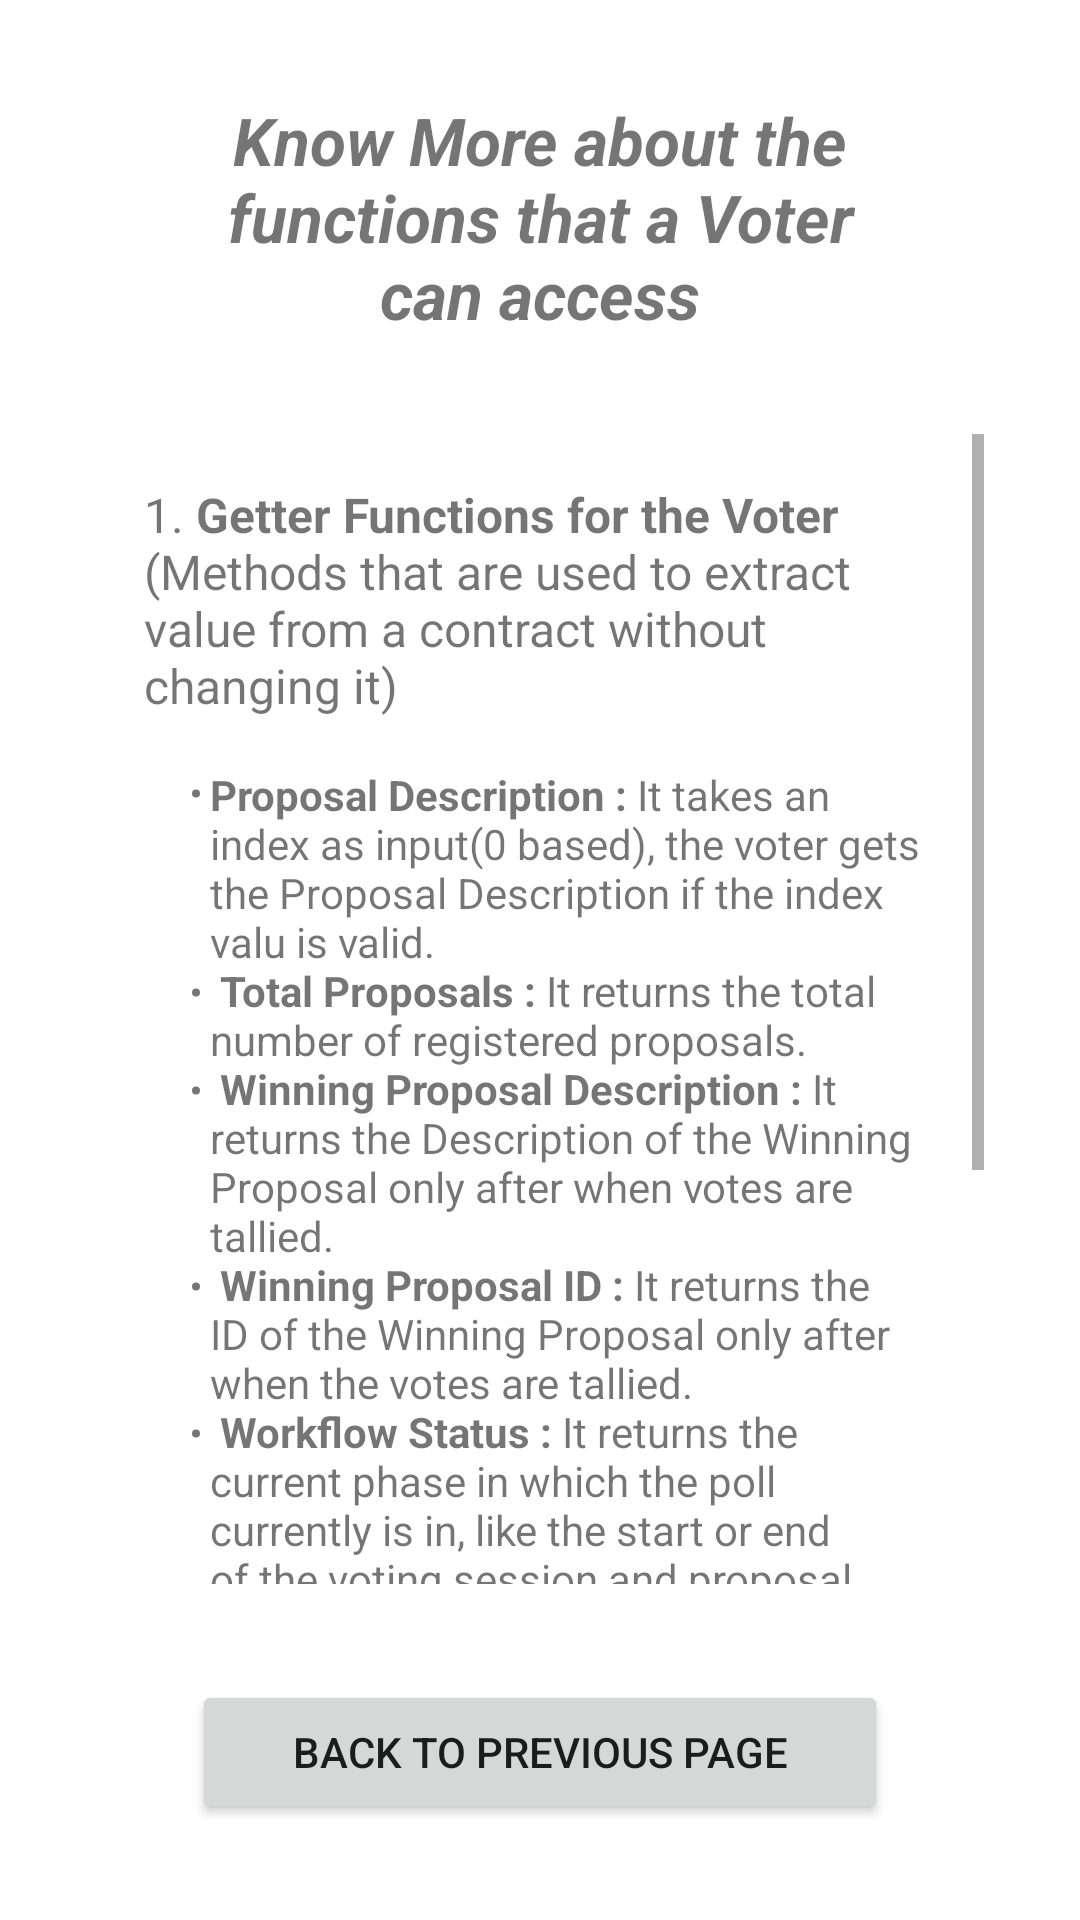

Layout XML and referenced resources for this Android screen:
<!-- AndroidManifest.xml: application theme Theme.VotingApp -->
<!-- res/layout/fragment_voter_know_more.xml -->
<?xml version="1.0" encoding="utf-8"?>
<layout xmlns:android="http://schemas.android.com/apk/res/android"
    xmlns:app="http://schemas.android.com/apk/res-auto"
    xmlns:tools="http://schemas.android.com/tools"
    tools:context=".VoterKnowMore">

    <androidx.constraintlayout.widget.ConstraintLayout
        android:layout_width="match_parent"
        android:layout_height="match_parent">

        <TextView
            android:id="@+id/textViewAminVoter"
            android:layout_width="0dp"
            android:layout_height="wrap_content"
            android:layout_marginStart="64dp"
            android:layout_marginTop="32dp"
            android:layout_marginEnd="64dp"
            android:text="@string/voterIntro"
            android:textAlignment="center"
            android:textSize="22sp"
            android:textStyle="bold|italic"
            app:layout_constraintEnd_toEndOf="parent"
            app:layout_constraintStart_toStartOf="parent"
            app:layout_constraintTop_toTopOf="parent" />

        <ScrollView
            android:id="@+id/scrollView"
            android:layout_width="0dp"
            android:layout_height="0dp"
            android:layout_marginStart="32dp"
            android:layout_marginTop="32dp"
            android:layout_marginEnd="32dp"
            android:layout_marginBottom="32dp"
            app:layout_constraintBottom_toTopOf="@+id/buttonback"
            app:layout_constraintEnd_toEndOf="parent"
            app:layout_constraintStart_toStartOf="parent"
            android:background="@drawable/backgroundscroll"
            app:layout_constraintTop_toBottomOf="@+id/textViewAminVoter">

            <androidx.constraintlayout.widget.ConstraintLayout
                android:id="@+id/layout"
                android:layout_width="match_parent"
                android:layout_height="wrap_content">

                <TextView
                    android:id="@+id/textViewVoterGet"
                    android:layout_width="0dp"
                    android:layout_height="wrap_content"
                    android:layout_marginStart="16dp"
                    android:layout_marginTop="16dp"
                    android:layout_marginEnd="16dp"
                    android:text="@string/voterGetIntro"
                    android:textSize="16sp"
                    app:layout_constraintEnd_toEndOf="parent"
                    app:layout_constraintStart_toStartOf="parent"
                    app:layout_constraintTop_toTopOf="parent" />

                <TextView
                    android:id="@+id/textView9"
                    android:layout_width="0dp"
                    android:layout_height="wrap_content"
                    android:layout_marginStart="32dp"
                    android:layout_marginTop="16dp"
                    android:layout_marginEnd="16dp"
                    android:text="@string/voterGet"
                    app:layout_constraintEnd_toEndOf="parent"
                    app:layout_constraintHorizontal_bias="0.0"
                    app:layout_constraintStart_toStartOf="parent"
                    app:layout_constraintTop_toBottomOf="@+id/textViewVoterGet" />

                <TextView
                    android:id="@+id/textView10"
                    android:layout_width="0dp"
                    android:layout_height="wrap_content"
                    android:layout_marginStart="16dp"
                    android:layout_marginTop="16dp"
                    android:layout_marginEnd="16dp"
                    android:text="@string/voterSetIntro"
                    android:textSize="16sp"
                    app:layout_constraintEnd_toEndOf="parent"
                    app:layout_constraintStart_toStartOf="parent"
                    app:layout_constraintTop_toBottomOf="@+id/textView9" />

                <TextView
                    android:id="@+id/textView11"
                    android:layout_width="0dp"
                    android:layout_height="wrap_content"
                    android:layout_marginStart="16dp"
                    android:layout_marginTop="16dp"
                    android:layout_marginEnd="16dp"
                    android:layout_marginBottom="16dp"
                    android:text="@string/voterSet"
                    app:layout_constraintBottom_toBottomOf="parent"
                    app:layout_constraintEnd_toEndOf="parent"
                    app:layout_constraintStart_toStartOf="parent"
                    app:layout_constraintTop_toBottomOf="@+id/textView10" />
            </androidx.constraintlayout.widget.ConstraintLayout>
        </ScrollView>

        <Button
            android:id="@+id/buttonback"
            android:layout_width="0dp"
            android:layout_height="wrap_content"
            android:layout_marginStart="64dp"
            android:layout_marginEnd="64dp"
            android:layout_marginBottom="32dp"
            android:text="@string/back_to_previous_page"
            app:layout_constraintBottom_toBottomOf="parent"
            app:layout_constraintEnd_toEndOf="parent"
            app:layout_constraintStart_toStartOf="parent" />

    </androidx.constraintlayout.widget.ConstraintLayout>

</layout>
<!-- resources referenced by this layout -->
<resources>
  <string name="back_to_previous_page">
          Back to previous page
      </string>
  <string name="voterGet">  <li><b>Proposal Description :</b> It takes an index as input(0 based), the voter gets the Proposal Description if the index valu is valid.</li>\n
           <li><b>Total Proposals :</b> It returns the total number of registered proposals. </li>\n
           <li><b>Winning Proposal Description :</b> It returns the Description of the Winning Proposal only after when votes are tallied.</li>\n
           <li><b>Winning Proposal ID :</b> It returns the ID of the Winning Proposal only after when the votes are tallied.</li>\n
           <li><b>Workflow Status :</b> It returns the current phase in which the poll currently is in, like the start or end of the voting session and proposal registration session, or the phase when votes are tallied</li>\n
      </string>
  <string name="voterGetIntro">
          1. <b>Getter Functions for the Voter</b> (Methods that are used to extract value from a contract without changing it)
      </string>
  <string name="voterIntro">
          <i><b>Know More about the functions that a Voter can access</b></i>
      </string>
  <string name="voterSet">
          <li><b>Vote :</b> It is a method to vote for the Proposal whose ID you have provided as input(If valid).</li>
      </string>
  
  
      //admin know more
  <string name="voterSetIntro">
          2. <b>Setter Functions for the Voter</b> (Methods that are used to write value to smart contract)
      </string>
  <style name="Theme.VotingApp" parent="Theme.MaterialComponents.DayNight.DarkActionBar">
          
          <item name="colorPrimary">@color/purple_500</item>
          <item name="colorPrimaryVariant">@color/purple_700</item>
          <item name="colorOnPrimary">@color/white</item>
          
          <item name="colorSecondary">@color/teal_200</item>
          <item name="colorSecondaryVariant">@color/teal_700</item>
          <item name="colorOnSecondary">@color/black</item>
          
          <item name="android:statusBarColor" tools:targetApi="l">?attr/colorPrimaryVariant</item>
          
      </style>
  <!-- not gathered from this repository: default colours our renderer supplied (Android Studio template values) -->
  <color name="purple_500">#FF6200EE</color>
  <color name="purple_700">#FF3700B3</color>
  <color name="teal_200">#FF03DAC5</color>
  <color name="teal_700">#FF018786</color>
  <color name="black">#FF000000</color>
  <color name="white">#FFFFFFFF</color>
</resources>
